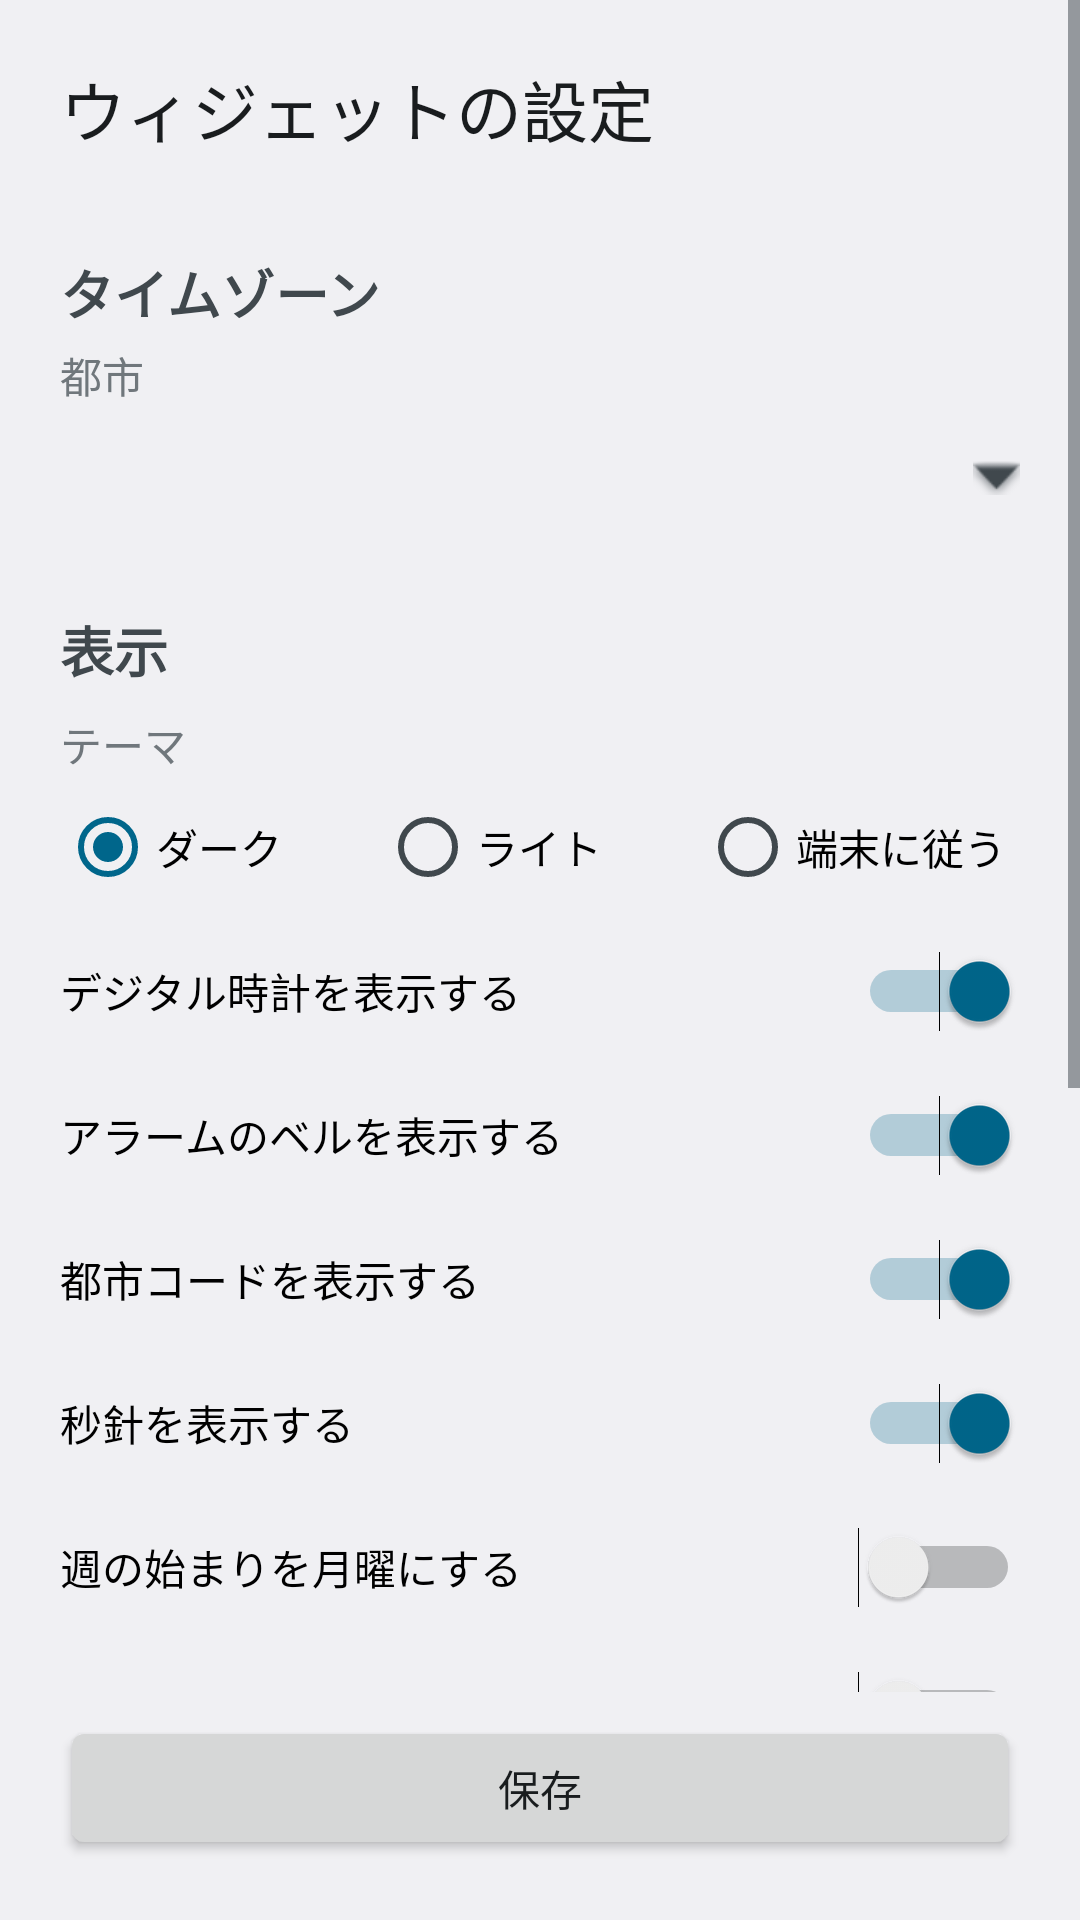

Layout XML and referenced resources for this Android screen:
<!-- AndroidManifest.xml: activity theme Theme.ClockCalendarWidget.Settings -->
<!-- res/layout/activity_settings.xml -->
<?xml version="1.0" encoding="utf-8"?>
<LinearLayout xmlns:android="http://schemas.android.com/apk/res/android"
    android:id="@+id/settings_root"
    android:layout_width="match_parent"
    android:layout_height="match_parent"
    android:orientation="vertical">

    <ScrollView
        android:layout_width="match_parent"
        android:layout_height="0dp"
        android:layout_weight="1"
        android:clipToPadding="false"
        android:fillViewport="true">

        <LinearLayout
            android:layout_width="match_parent"
            android:layout_height="wrap_content"
            android:orientation="vertical"
            android:paddingStart="20dp"
            android:paddingTop="20dp"
            android:paddingEnd="20dp"
            android:paddingBottom="12dp">

            <TextView
                android:layout_width="match_parent"
                android:layout_height="wrap_content"
                android:layout_marginBottom="12dp"
                android:text="@string/settings_title"
                android:textAppearance="?android:attr/textAppearanceLarge" />

            
            <TextView
                style="@style/SettingsSection"
                android:text="@string/section_zone" />

            <TextView
                android:layout_width="match_parent"
                android:layout_height="wrap_content"
                android:layout_marginTop="4dp"
                android:text="@string/zone_city"
                android:textAppearance="?android:attr/textAppearanceSmall" />

            <TextView
                android:id="@+id/zone_row"
                android:layout_width="match_parent"
                android:layout_height="wrap_content"
                android:background="?android:attr/selectableItemBackground"
                android:clickable="true"
                android:drawableEnd="@android:drawable/arrow_down_float"
                android:drawableTint="?android:attr/textColorSecondary"
                android:focusable="true"
                android:gravity="center_vertical"
                android:minHeight="48dp"
                android:textAppearance="?android:attr/textAppearanceMedium" />

            
            <TextView
                style="@style/SettingsSection"
                android:text="@string/section_display" />

            <TextView
                android:layout_width="match_parent"
                android:layout_height="wrap_content"
                android:layout_marginTop="8dp"
                android:text="@string/theme" />

            <RadioGroup
                android:id="@+id/radio_theme"
                android:layout_width="match_parent"
                android:layout_height="wrap_content"
                android:orientation="horizontal">

                <RadioButton
                    android:id="@+id/radio_theme_dark"
                    android:layout_width="0dp"
                    android:layout_height="wrap_content"
                    android:layout_weight="1"
                    android:checked="true"
                    android:minHeight="48dp"
                    android:text="@string/theme_dark" />

                <RadioButton
                    android:id="@+id/radio_theme_light"
                    android:layout_width="0dp"
                    android:layout_height="wrap_content"
                    android:layout_weight="1"
                    android:minHeight="48dp"
                    android:text="@string/theme_light" />

                <RadioButton
                    android:id="@+id/radio_theme_system"
                    android:layout_width="0dp"
                    android:layout_height="wrap_content"
                    android:layout_weight="1"
                    android:minHeight="48dp"
                    android:text="@string/theme_system" />
            </RadioGroup>

            <Switch
                android:id="@+id/switch_digital"
                android:layout_width="match_parent"
                android:layout_height="wrap_content"
                android:checked="true"
                android:minHeight="48dp"
                android:text="@string/show_digital" />

            <Switch
                android:id="@+id/switch_alarm"
                android:layout_width="match_parent"
                android:layout_height="wrap_content"
                android:checked="true"
                android:minHeight="48dp"
                android:text="@string/show_alarm" />

            <Switch
                android:id="@+id/switch_label"
                android:layout_width="match_parent"
                android:layout_height="wrap_content"
                android:checked="true"
                android:minHeight="48dp"
                android:text="@string/show_label" />

            <Switch
                android:id="@+id/switch_second_hand"
                android:layout_width="match_parent"
                android:layout_height="wrap_content"
                android:checked="true"
                android:minHeight="48dp"
                android:text="@string/show_second_hand" />

            <Switch
                android:id="@+id/switch_monday_start"
                android:layout_width="match_parent"
                android:layout_height="wrap_content"
                android:minHeight="48dp"
                android:text="@string/monday_start" />

            <Switch
                android:id="@+id/switch_swap"
                android:layout_width="match_parent"
                android:layout_height="wrap_content"
                android:minHeight="48dp"
                android:text="@string/swap_positions" />

            <TextView
                android:id="@+id/background_label"
                android:layout_width="match_parent"
                android:layout_height="wrap_content"
                android:layout_marginTop="12dp" />

            <SeekBar
                android:id="@+id/seek_background"
                android:layout_width="match_parent"
                android:layout_height="wrap_content"
                android:max="100"
                android:minHeight="48dp"
                android:progress="100" />

            
            <TextView
                style="@style/SettingsSection"
                android:text="@string/section_apps" />

            <TextView
                android:layout_width="match_parent"
                android:layout_height="wrap_content"
                android:text="@string/tap_clock" />

            <TextView
                android:id="@+id/tap_clock_row"
                android:layout_width="match_parent"
                android:layout_height="wrap_content"
                android:background="?android:attr/selectableItemBackground"
                android:clickable="true"
                android:drawableEnd="@android:drawable/arrow_down_float"
                android:drawableTint="?android:attr/textColorSecondary"
                android:focusable="true"
                android:gravity="center_vertical"
                android:minHeight="48dp"
                android:textAppearance="?android:attr/textAppearanceMedium" />

            <TextView
                android:layout_width="match_parent"
                android:layout_height="wrap_content"
                android:layout_marginTop="8dp"
                android:text="@string/tap_calendar" />

            <TextView
                android:id="@+id/tap_calendar_row"
                android:layout_width="match_parent"
                android:layout_height="wrap_content"
                android:background="?android:attr/selectableItemBackground"
                android:clickable="true"
                android:drawableEnd="@android:drawable/arrow_down_float"
                android:drawableTint="?android:attr/textColorSecondary"
                android:focusable="true"
                android:gravity="center_vertical"
                android:minHeight="48dp"
                android:textAppearance="?android:attr/textAppearanceMedium" />

        </LinearLayout>
    </ScrollView>

    <LinearLayout
        android:layout_width="match_parent"
        android:layout_height="wrap_content"
        android:orientation="vertical"
        android:paddingStart="20dp"
        android:paddingTop="8dp"
        android:paddingEnd="20dp"
        android:paddingBottom="20dp">

        <Button
            android:id="@+id/button_save"
            android:layout_width="match_parent"
            android:layout_height="wrap_content"
            android:minHeight="48dp"
            android:text="@string/save" />
    </LinearLayout>

</LinearLayout>
<!-- resources referenced by this layout -->
<resources>
  <string name="monday_start">週の始まりを月曜にする</string>
  <string name="save">保存</string>
  <string name="section_apps">タップしたときに開くアプリ</string>
  <string name="section_display">表示</string>
  <string name="section_zone">タイムゾーン</string>
  <string name="settings_title">ウィジェットの設定</string>
  <string name="show_alarm">アラームのベルを表示する</string>
  <string name="show_digital">デジタル時計を表示する</string>
  <string name="show_label">都市コードを表示する</string>
  <string name="show_second_hand">秒針を表示する</string>
  <string name="swap_positions">時計とカレンダーの左右を入れ替える</string>
  <string name="tap_calendar">カレンダーの部分</string>
  <string name="tap_clock">時計の部分</string>
  <string name="theme">テーマ</string>
  <string name="theme_dark">ダーク</string>
  <string name="theme_light">ライト</string>
  <string name="theme_system">端末に従う</string>
  <string name="zone_city">都市</string>
  <style name="SettingsSection">
          <item name="android:layout_width">match_parent</item>
          <item name="android:layout_height">wrap_content</item>
          <item name="android:layout_marginTop">20dp</item>
          <item name="android:textAppearance">?android:attr/textAppearanceMedium</item>
          <item name="android:textStyle">bold</item>
      </style>
  <style name="Theme.ClockCalendarWidget.Settings" parent="android:Theme.DeviceDefault.DayNight">
          <item name="android:windowActionBar">false</item>
          <item name="android:windowNoTitle">true</item>
      </style>
</resources>
